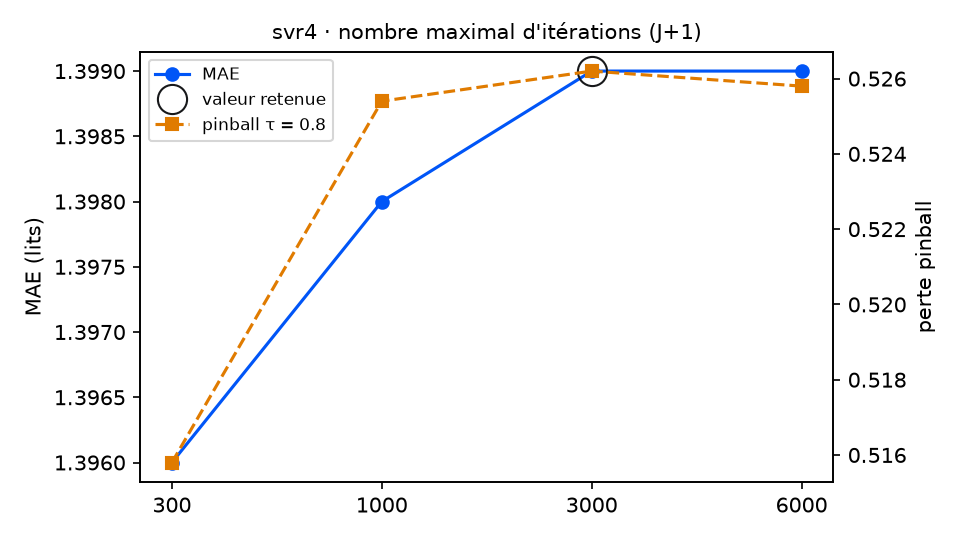

The table this chart was drawn from, first rows:
variante; MAE; RMSE; biais; pinball τ=0.8; couverture 90 %; temps (s); DM p (pinball τ=0.8); p Holm; DM p (MAE); vs choix retenu
iterations = 300; 1.396; 1.781; -0.378; 0.5158; 86.9; 0.6; 0.0187; 0.0374; 0.042; meilleur
iterations = 1000; 1.398; 1.782; -0.381; 0.5254; 85.2; 2.0; 0.2321; 0.2321; 0.2927; équivalent
iterations = 3000 (retenu); 1.399; 1.782; -0.38; 0.5262; 85.2; 6.2; ; ; ; — choix retenu
iterations = 6000; 1.399; 1.783; -0.38; 0.5258; 85.2; 9.7; 0.0001; 0.0003; 0.5967; meilleur
